Photos from the image-classification dataset "picture" in the GitHub repository hk-railway/picturebook. Its 18 classes are: JR bus, JR ETC, JR EXP DC, JR EXP EC, JR ferry, JR local&etc PC, JR local diesel car, JR LOCAL EC1, JR LOCAL EC2, JR local hybrid car, JR LOCO, JR maglev, JR shinkansen, JR super express diesel car, JR super express electric car, JR superexp ec(jnr1), JR superexp ec(jnr2), JR super express passenger car.

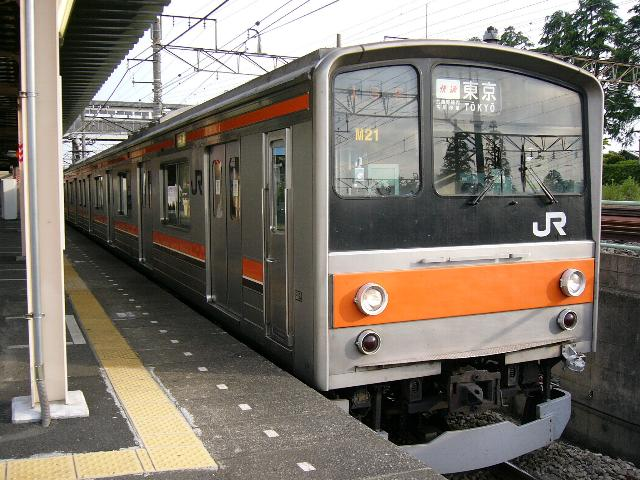
Label: JR LOCAL EC2

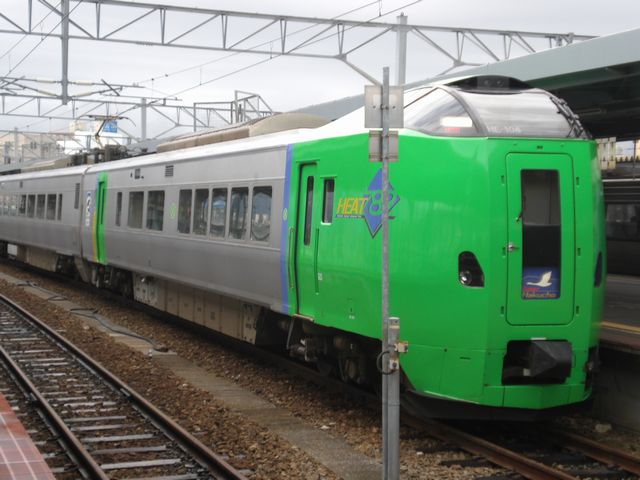
Label: JR super express electric car

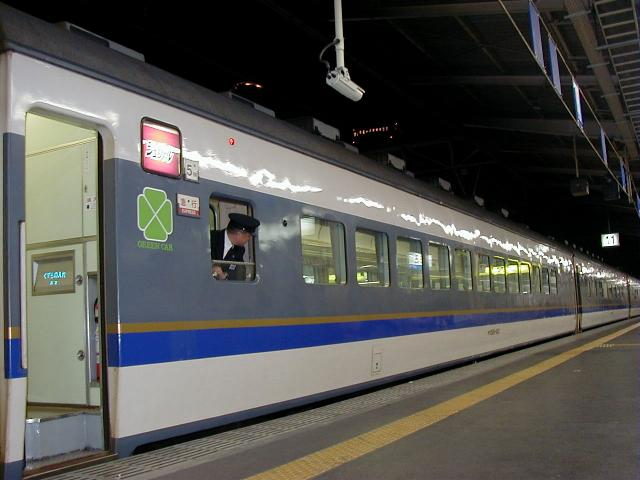
Label: JR superexp ec(jnr2)

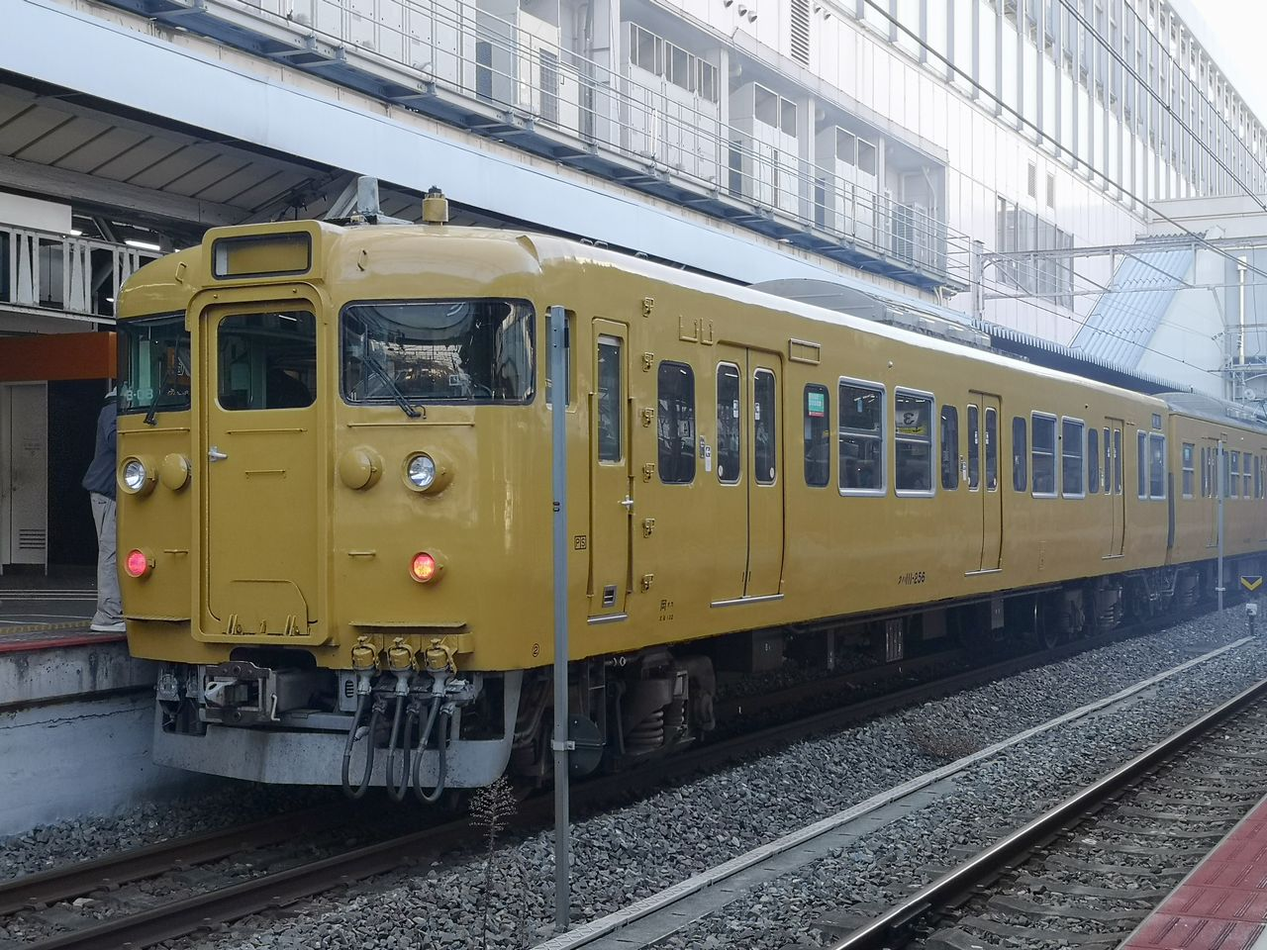
Label: JR LOCAL EC1

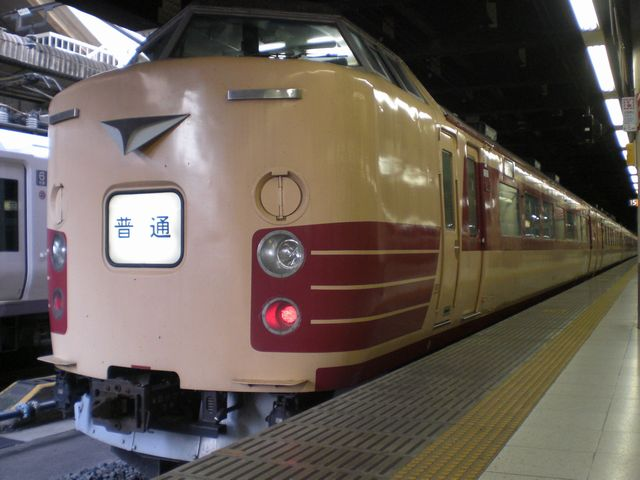
Label: JR superexp ec(jnr1)

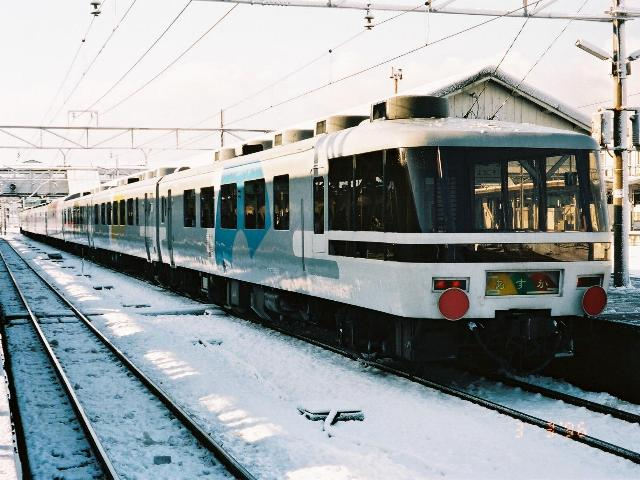
Label: JR super express passenger car
